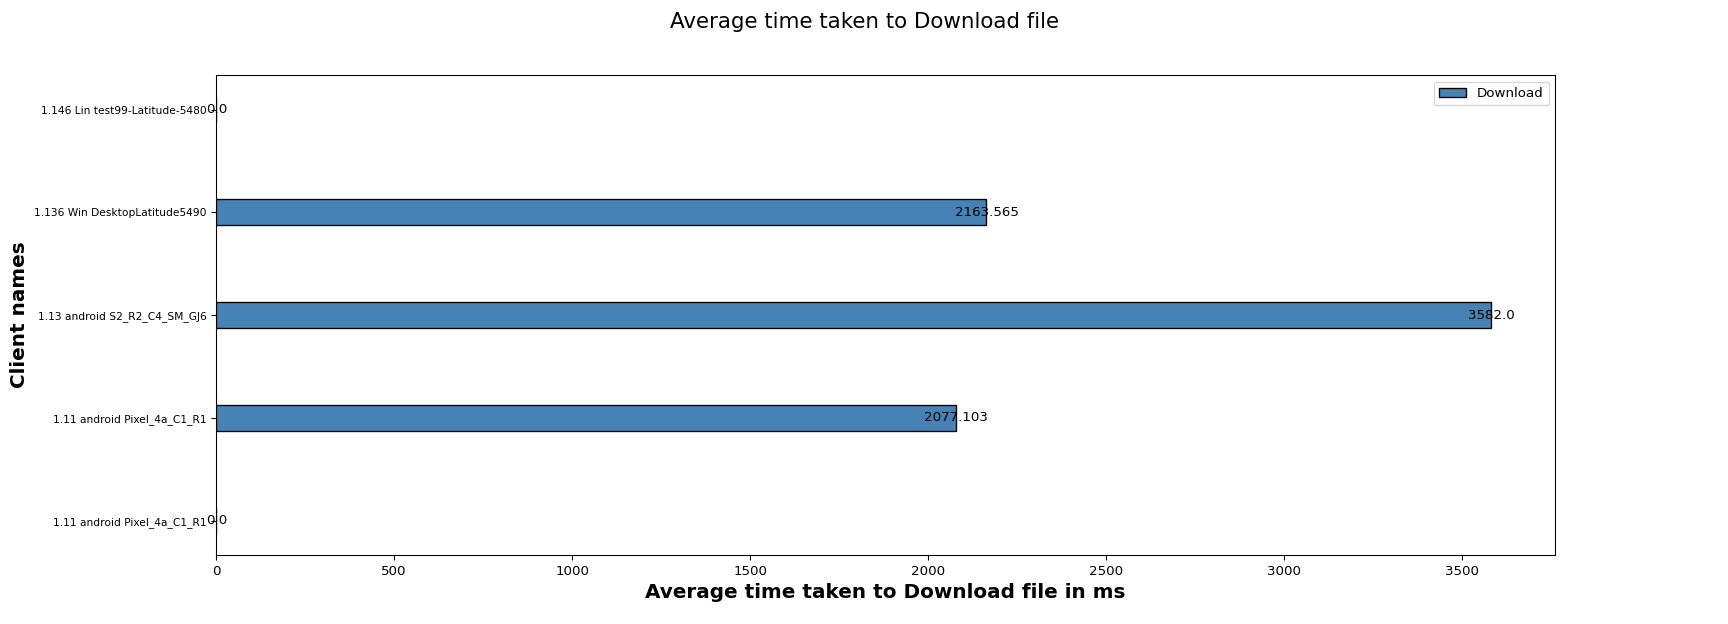

Values plotted in this chart, from the file beside it:
Client names, Download
1.11 android Pixel_4a_C1_R1, 0.00
1.11 android Pixel_4a_C1_R1, 2077
1.13 android S2_R2_C4_SM_GJ6, 3582
1.136 Win DesktopLatitude5490, 2164
1.146 Lin test99-Latitude-5480, 0.00
